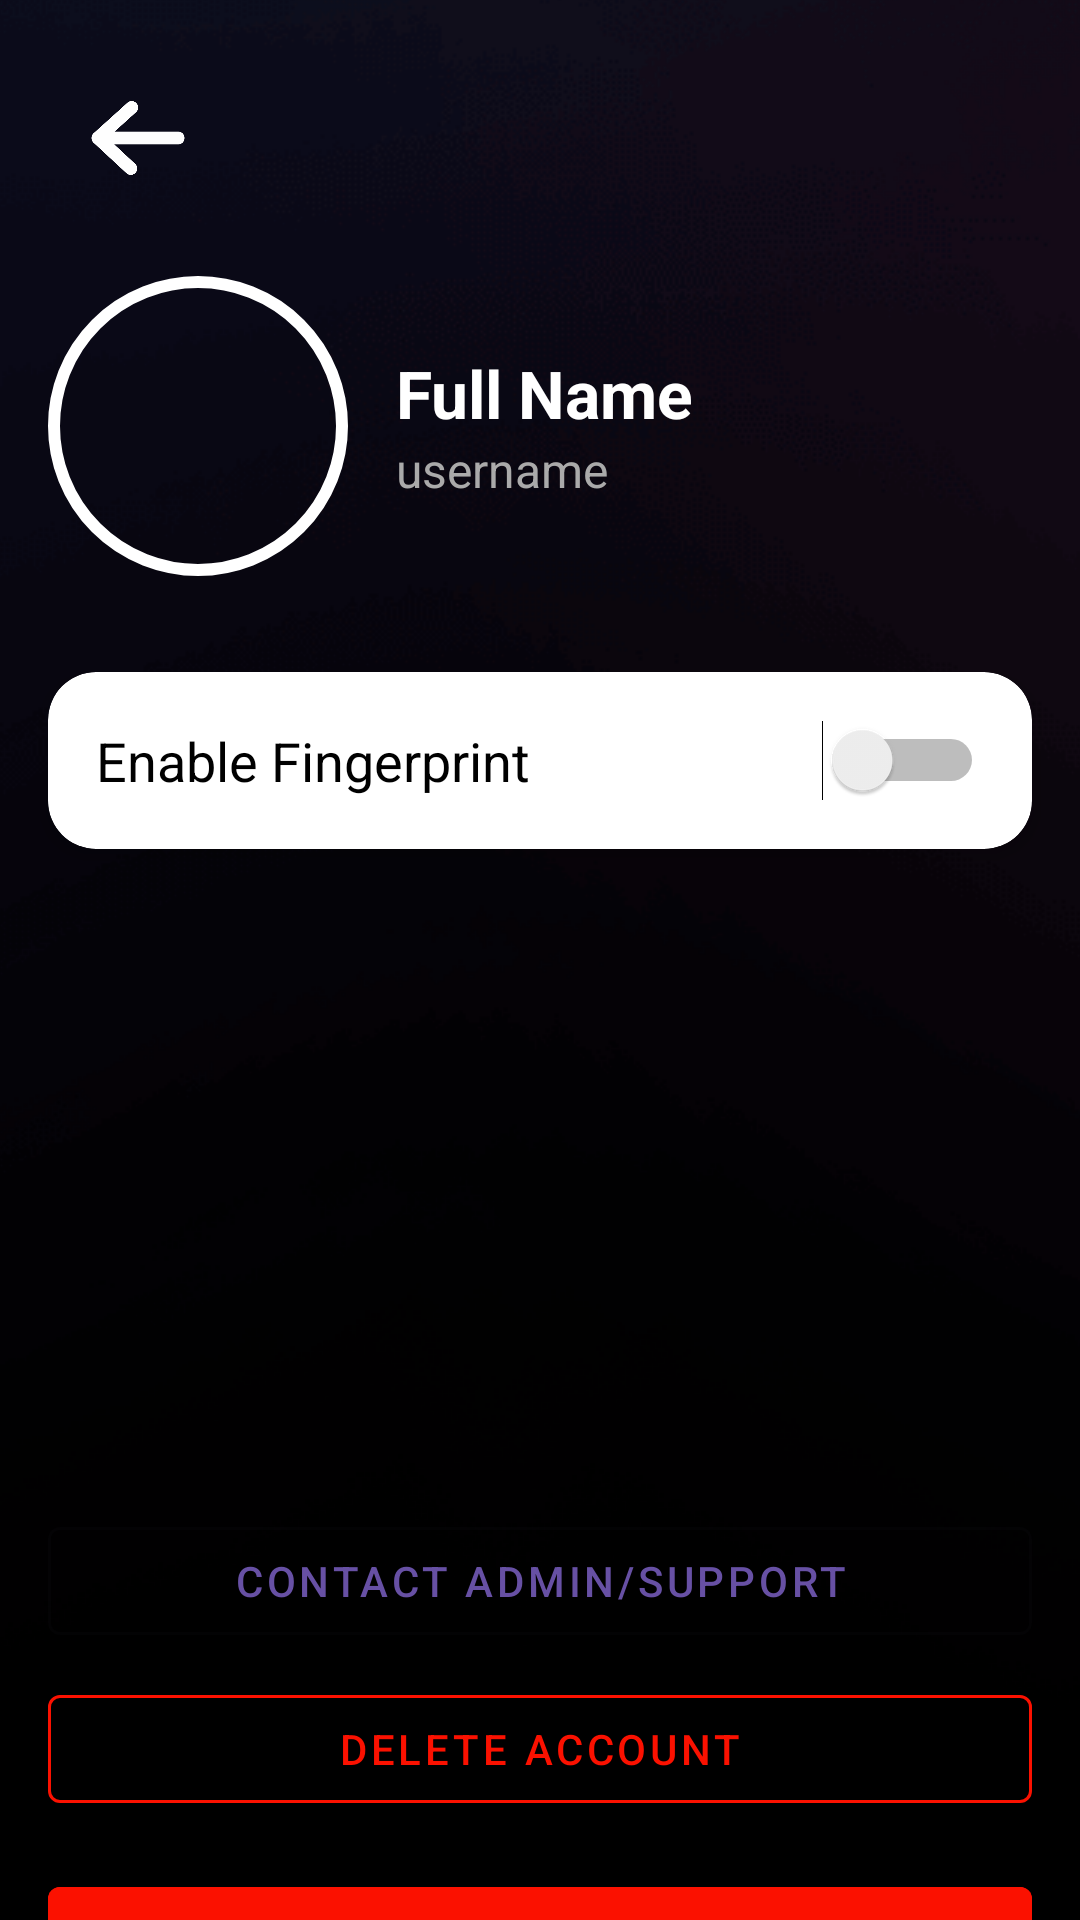

Here is an Android app screen rendered from its layout file. Give the layout XML and the strings, colors and styles it references.
<!-- AndroidManifest.xml: application theme Theme.SKILL4U -->
<!-- res/layout/activity_profile.xml -->
<?xml version="1.0" encoding="utf-8"?>
<androidx.constraintlayout.widget.ConstraintLayout
    xmlns:android="http://schemas.android.com/apk/res/android"
    xmlns:app="http://schemas.android.com/apk/res-auto"
    xmlns:tools="http://schemas.android.com/tools"
    android:layout_width="match_parent"
    android:layout_height="match_parent"
    android:background="@drawable/bc_theme"
    tools:context=".profile">

    
    <ImageView
        android:id="@+id/gotohome"
        android:layout_width="60dp"
        android:layout_height="60dp"
        android:layout_margin="16dp"
        android:background="?attr/selectableItemBackgroundBorderless"
        android:contentDescription="Go Home"
        android:padding="8dp"
        app:layout_constraintStart_toStartOf="parent"
        app:layout_constraintTop_toTopOf="parent"
        app:srcCompat="@drawable/left_arrow" />

    
    <LinearLayout
        android:id="@+id/profileHeader"
        android:layout_width="0dp"
        android:layout_height="wrap_content"
        android:orientation="horizontal"
        android:gravity="center_vertical"
        android:padding="16dp"
        app:layout_constraintTop_toBottomOf="@id/gotohome"
        app:layout_constraintStart_toStartOf="parent"
        app:layout_constraintEnd_toEndOf="parent">

        
        <ImageView
            android:id="@+id/imageView13"
            android:layout_width="100dp"
            android:layout_height="100dp"
            android:src="@drawable/profile"
            android:contentDescription="Profile Picture"
            android:scaleType="centerCrop"
            android:background="@drawable/circle_border"
            android:padding="4dp" />

        
        <LinearLayout
            android:layout_width="wrap_content"
            android:layout_height="wrap_content"
            android:orientation="vertical"
            android:layout_marginStart="16dp">

            <TextView
                android:id="@+id/get_name"
                android:layout_width="wrap_content"
                android:layout_height="wrap_content"
                android:text="Full Name"
                android:textColor="@android:color/white"
                android:textSize="22sp"
                android:textStyle="bold" />

            <TextView
                android:id="@+id/get_username"
                android:layout_width="wrap_content"
                android:layout_height="wrap_content"
                android:text="username"
                android:textColor="#AAAAAA"
                android:textSize="16sp" />
        </LinearLayout>
    </LinearLayout>

    
    <androidx.cardview.widget.CardView
        android:id="@+id/fingerprintCard"
        android:layout_width="0dp"
        android:layout_height="wrap_content"
        app:cardCornerRadius="16dp"
        app:cardElevation="4dp"
        android:layout_margin="16dp"
        app:layout_constraintTop_toBottomOf="@id/profileHeader"
        app:layout_constraintStart_toStartOf="parent"
        app:layout_constraintEnd_toEndOf="parent">

        
        <LinearLayout
            android:layout_width="match_parent"
            android:layout_height="wrap_content"
            android:orientation="horizontal"
            android:gravity="center_vertical"
            android:padding="16dp">

            
            <TextView
                android:id="@+id/fingertext"
                android:layout_width="0dp"
                android:layout_height="wrap_content"
                android:layout_weight="1"
                android:text="Enable Fingerprint"
                android:textColor="@android:color/black"
                android:textSize="18sp" />

            
            <Switch
                android:id="@+id/fingerprint_on"
                android:layout_width="wrap_content"
                android:layout_height="wrap_content" />
        </LinearLayout>
    </androidx.cardview.widget.CardView>

    
    <LinearLayout
        android:id="@+id/actionsLayout"
        android:layout_width="0dp"
        android:layout_height="wrap_content"
        android:layout_marginTop="196dp"
        android:orientation="vertical"
        android:padding="16dp"
        app:layout_constraintBottom_toBottomOf="parent"
        app:layout_constraintEnd_toEndOf="parent"
        app:layout_constraintHorizontal_bias="0.0"
        app:layout_constraintStart_toStartOf="parent"
        app:layout_constraintTop_toBottomOf="@id/fingerprintCard"
        app:layout_constraintVertical_bias="0.0">

        
        <com.google.android.material.button.MaterialButton
            android:id="@+id/contactAdmin"
            style="@style/Widget.MaterialComponents.Button.OutlinedButton"
            android:layout_width="match_parent"
            android:layout_height="wrap_content"
            android:layout_marginTop="8dp"
            android:text="Contact Admin/Support" />

        
        <com.google.android.material.button.MaterialButton
            android:id="@+id/deleteAccount"
            style="@style/Widget.MaterialComponents.Button.OutlinedButton"
            android:layout_width="match_parent"
            android:layout_height="wrap_content"
            android:layout_marginTop="8dp"
            android:text="Delete Account"
            android:textColor="#FB1100"
            app:strokeColor="#FB1100" />

        
        <com.google.android.material.button.MaterialButton
            android:id="@+id/logout"
            style="@style/Widget.MaterialComponents.Button"
            android:layout_width="match_parent"
            android:layout_height="wrap_content"
            android:layout_marginTop="16dp"
            android:backgroundTint="#FB1100"
            android:text="Sign Out"
            android:textColor="@android:color/white" />
    </LinearLayout>

</androidx.constraintlayout.widget.ConstraintLayout>
<!-- resources referenced by this layout -->
<resources>
  <!-- drawable bc_theme (drawable) -->
  <?xml version="1.0" encoding="utf-8"?>
  <layer-list xmlns:android="http://schemas.android.com/apk/res/android">
  
      
      <item>
          <color android:color="#000000" /> 
      </item>
  
      
      <item>
          <bitmap
              android:src="@drawable/img_theme_bg_purple"
              android:gravity="center"
              android:tileMode="disabled" />
      </item>
  
  </layer-list>
  <!-- drawable circle_border (drawable) -->
  <shape xmlns:android="http://schemas.android.com/apk/res/android"
      android:shape="oval">
      <stroke
          android:width="4dp"
          android:color="#FFFFFF" />
      <size
          android:width="250dp"
          android:height="250dp" />
  </shape>
  <!-- drawable left_arrow: png bitmap (drawable, 7807 bytes) -->
  <style name="Theme.SKILL4U" parent="Base.Theme.SKILL4U" />
  <!-- drawable img_theme_bg_purple: webp bitmap (drawable, 39782 bytes) -->
  <style name="Base.Theme.SKILL4U" parent="Theme.Material3.DayNight.NoActionBar">
          
          
      </style>
</resources>
